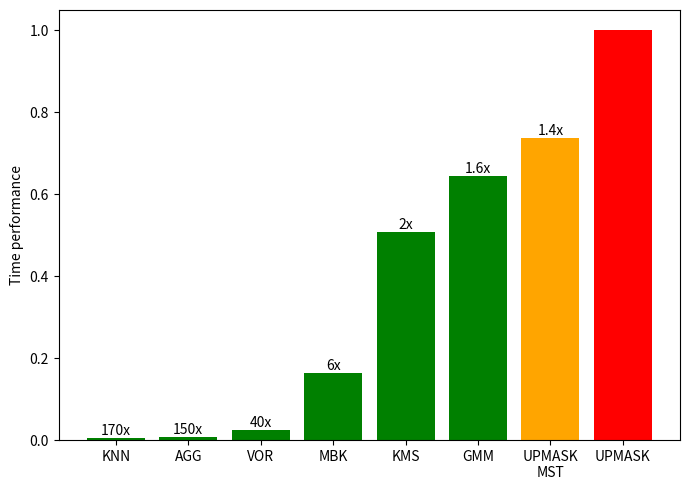

This chart was generated by the following Python code: (Note: this script raises an exception after producing the figure.)
import numpy as np
import matplotlib.pyplot as plt

def main():

    UPMASK_t = 497184
    method = (
        'KNN', 'AGG', 'VOR', 'MBK', 'KMS', 'GMM', 'UPMASK\nMST', 'UPMASK')
    # Times used by the rest of the methods
    times = np.array([
        2905, 3343, 12595, 81185, 252075, 320836, 366232, UPMASK_t])
    times = times / UPMASK_t

    fig, ax = plt.subplots(figsize=(7, 5))
    ax.set_ylabel('Time performance', fontsize=10)
    bar_plot = plt.bar(method, times, color=(
        'green', 'green', 'green', 'green', 'green', 'green', 'orange', 'red'))

    s = ('170x', '150x', '40x', '6x', '2x', '1.6x', '1.4x', '')
    plt.xticks(fontsize=10)
    plt.yticks(fontsize=10)

    autolabel(bar_plot, ax, s)
    fig.tight_layout()
    plt.savefig('plots/times.png', dpi=300, bbox_inches='tight')
    # plt.figure(constrained_layout=True)
    # plt.show()


def autolabel(bar_plot, ax, s):
    for idx, rect in enumerate(bar_plot):
        height = rect.get_height()
        ax.text(rect.get_x() + rect.get_width() / 2., 1. * height, s[idx],
                fontsize=10, ha='center', va='bottom', rotation=0)


if __name__ == '__main__':
    main()
